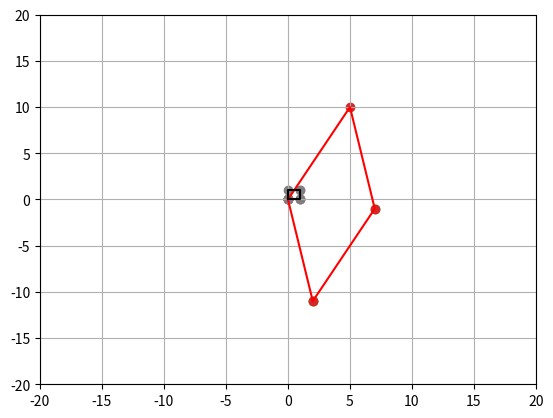

Write the Python code that produced this figure.
import numpy as np
import matplotlib.pyplot as plt

A = np.array([[2, 5, 0],
              [-11, 10, 0],
              [0, 0, 1]])

#Tested on:
# A = np.array([[-4, 7, 0],
#               [8, 1, 0],
#               [0, 0, 1]])
# A = np.array([[3, 0, 0],
#               [0, 4, 0],
#               [0, 0, 1]])
# A = np.array([[1, 0, 0],
#               [-1, 1, 0],
#               [0, 0, 1]])
# A = np.array([[0, 3, -2],
#               [-4, 0, 0],
#               [0, 0, 1]])

V = np.array([(0, 0, 1), (1, 0, 1), (1, 1, 1), (0, 1, 1)])

c = [(A[0][0] * A[0][1]) + (A[1][0] * A[1][1]),
     -(A[1][1] ** 2) - (A[0][1] ** 2) + (A[1][0] ** 2) + (A[0][0] ** 2),
     -(A[0][0] * A[0][1]) - (A[1][0] * A[1][1])]

roots = np.roots(c)

if(roots.size > 0):
    e1, e2 = np.array([1, roots[0], 1]), np.array([roots[0], -1, 1])
    ne1, ne2 = A[0:2, 0:2] @ e1[0:2], A[0:2, 0:2] @ e2[0:2]
    angle = np.arccos(np.dot(ne1[0:2], e1[0:2]) / (np.linalg.norm(ne1[0:2]) * np.linalg.norm(e1[0:2])))
    scalex = np.linalg.norm(ne1[0:2]) / np.linalg.norm(e1[0:2])
    scaley = np.linalg.norm(ne2[0:2]) / np.linalg.norm(e2[0:2])
    print("rotate by", angle)
    print("scale by ", scalex, " to ", '{:f}'.format(ne1[0]).rstrip("0").rstrip("."), "x",
          '{:+f}'.format(ne1[1]).rstrip("0").rstrip("."), "y", "= 0")
    print("scale by ", scaley, " to ", '{:f}'.format(ne2[0]).rstrip("0").rstrip("."), "x",
          '{:+f}'.format(ne2[1]).rstrip("0").rstrip("."), "y", "= 0")

X = []
Y = []
X1 = []
Y1 = []
fig = plt.figure()
ax = plt.gca()

for v in V:
    transform = A @ v
    x, y, z = transform
    X.append(x)
    Y.append(y)
    plt.scatter(X, Y)

for v in V:
    x, y, z = v
    X1.append(x)
    Y1.append(y)
    plt.scatter(X1, Y1)

X.append(X[0])
Y.append(Y[0])
X1.append(X1[0])
Y1.append(Y1[0])

plt.plot(X, Y, color="red")
plt.plot(X1, Y1, color="black")
ax.set_xlim([-20, 20])
ax.set_ylim([-20, 20])
plt.grid()
plt.show()
